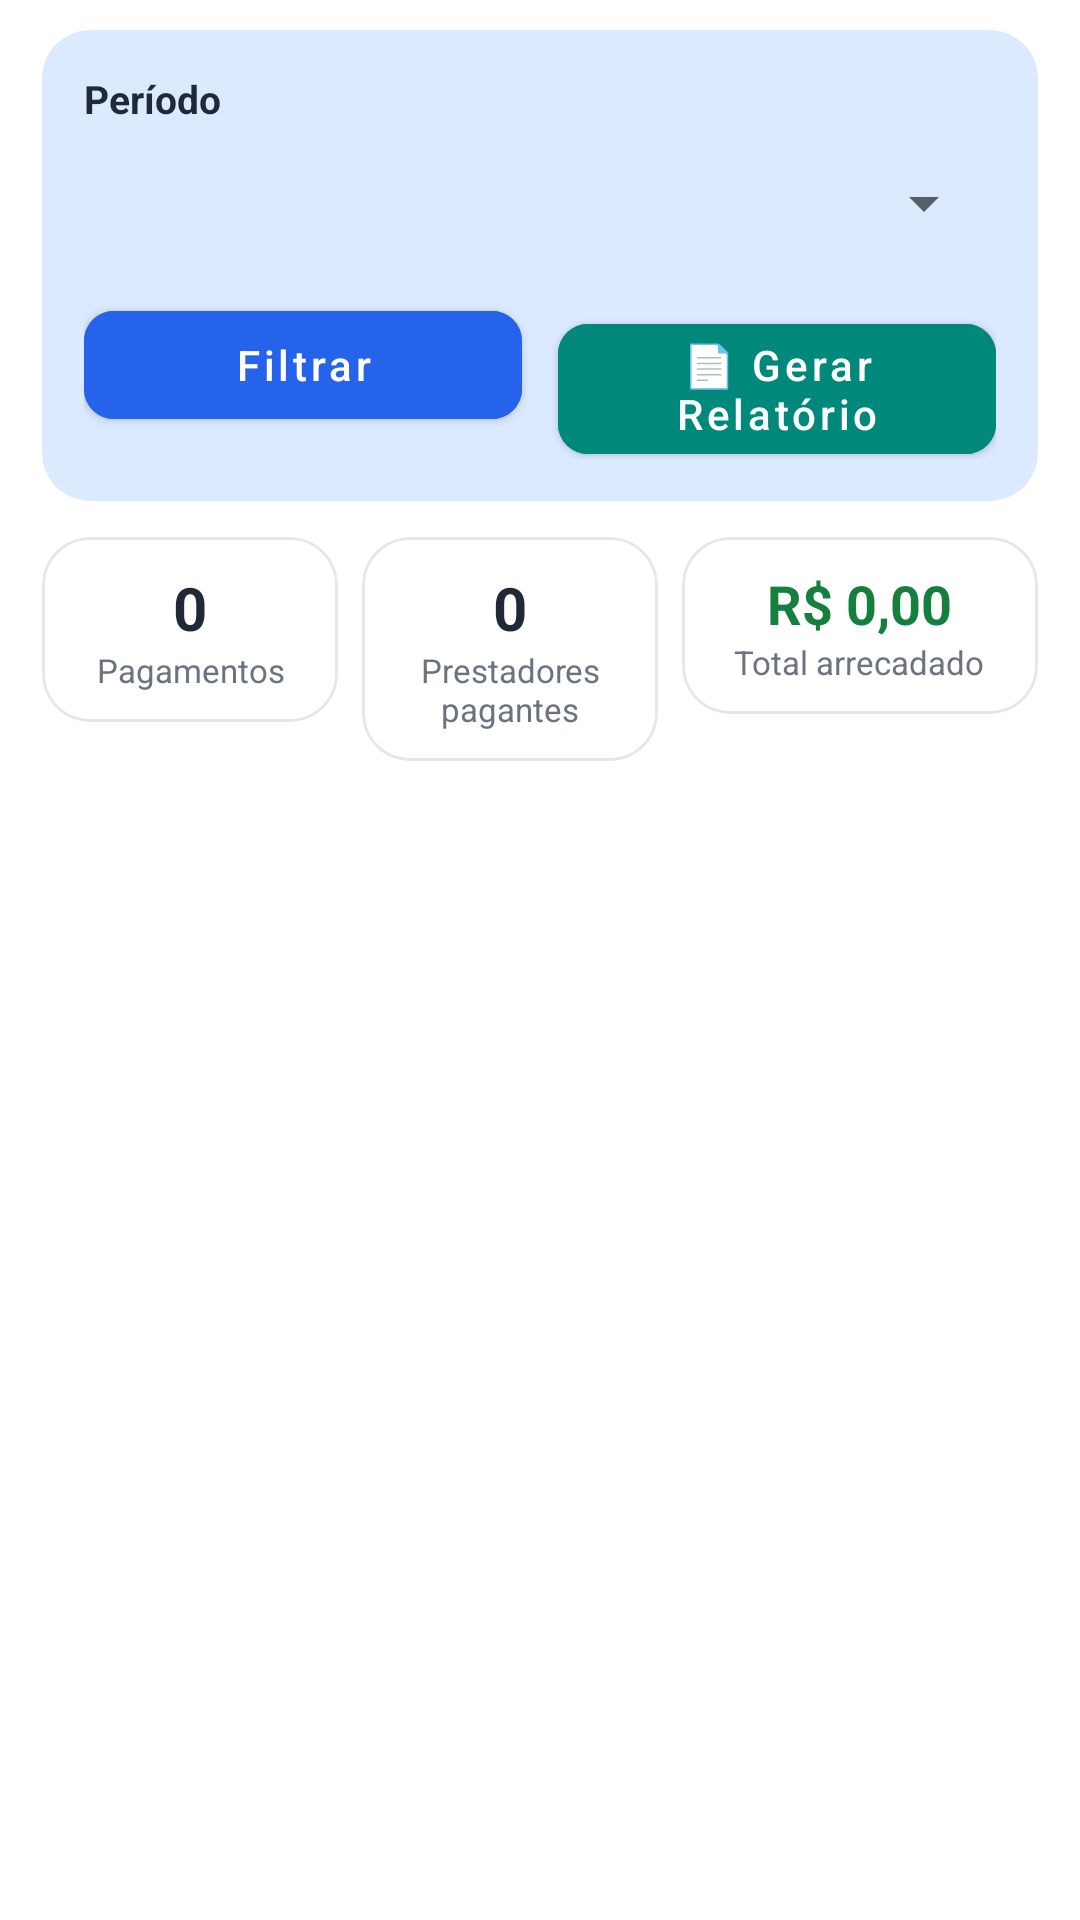

Produce the Android XML layout that renders to this screen, including the resource entries it uses.
<!-- AndroidManifest.xml: application theme Theme.MaterialComponents.Light.NoActionBar -->
<!-- res/layout/secao_financeiro_admin.xml -->
<?xml version="1.0" encoding="utf-8"?>
<ScrollView xmlns:android="http://schemas.android.com/apk/res/android"
    xmlns:app="http://schemas.android.com/apk/res-auto"
    android:layout_width="match_parent"
    android:layout_height="match_parent"
    android:fillViewport="true">

    <LinearLayout
        android:layout_width="match_parent"
        android:layout_height="wrap_content"
        android:orientation="vertical"
        android:paddingStart="14dp"
        android:paddingTop="10dp"
        android:paddingEnd="14dp"
        android:paddingBottom="24dp">

        
        <LinearLayout
            android:id="@+id/layoutFinanceiro"
            android:layout_width="match_parent"
            android:layout_height="wrap_content"
            android:orientation="vertical">

            
            <com.google.android.material.card.MaterialCardView
                style="@style/AdminCard"
                app:cardBackgroundColor="@color/admin_azul_claro"
                app:strokeWidth="0dp">

                <LinearLayout
                    android:layout_width="match_parent"
                    android:layout_height="wrap_content"
                    android:orientation="vertical"
                    android:padding="14dp">

                    <TextView
                        android:layout_width="wrap_content"
                        android:layout_height="wrap_content"
                        android:text="Período"
                        android:textColor="@color/admin_texto"
                        android:textSize="13sp"
                        android:textStyle="bold" />

                    <Spinner
                        android:id="@+id/spinnerPeriodoFinanceiro"
                        android:layout_width="match_parent"
                        android:layout_height="44dp"
                        android:layout_marginTop="4dp" />

                    <LinearLayout
                        android:id="@+id/layoutDatasFinanceiro"
                        android:layout_width="match_parent"
                        android:layout_height="wrap_content"
                        android:orientation="horizontal"
                        android:visibility="gone">

                        <EditText
                            android:id="@+id/etDataInicialFinanceiro"
                            android:layout_width="0dp"
                            android:layout_height="wrap_content"
                            android:layout_marginEnd="6dp"
                            android:layout_weight="1"
                            android:hint="De (dd/mm/aaaa)"
                            android:inputType="number"
                            android:maxLength="10"
                            android:textSize="14sp" />

                        <EditText
                            android:id="@+id/etDataFinalFinanceiro"
                            android:layout_width="0dp"
                            android:layout_height="wrap_content"
                            android:layout_marginStart="6dp"
                            android:layout_weight="1"
                            android:hint="Até (dd/mm/aaaa)"
                            android:inputType="number"
                            android:maxLength="10"
                            android:textSize="14sp" />
                    </LinearLayout>

                    <LinearLayout
                        android:layout_width="match_parent"
                        android:layout_height="wrap_content"
                        android:layout_marginTop="8dp"
                        android:orientation="horizontal">

                        <com.google.android.material.button.MaterialButton
                            android:id="@+id/btnFiltrarFinanceiro"
                            android:layout_width="0dp"
                            android:layout_height="wrap_content"
                            android:layout_marginEnd="6dp"
                            android:layout_weight="1"
                            android:backgroundTint="@color/admin_azul"
                            android:text="Filtrar"
                            android:textAllCaps="false"
                            app:cornerRadius="10dp" />

                        <com.google.android.material.button.MaterialButton
                            android:id="@+id/btnGerarRelatorioFinanceiro"
                            android:layout_width="0dp"
                            android:layout_height="wrap_content"
                            android:layout_marginStart="6dp"
                            android:layout_weight="1"
                            android:backgroundTint="#00897B"
                            android:text="📄 Gerar Relatório"
                            android:textAllCaps="false"
                            app:cornerRadius="10dp" />
                    </LinearLayout>
                </LinearLayout>
            </com.google.android.material.card.MaterialCardView>

            
            <LinearLayout
                android:layout_width="match_parent"
                android:layout_height="wrap_content"
                android:layout_marginTop="12dp"
                android:orientation="horizontal">

                <com.google.android.material.card.MaterialCardView
                    style="@style/AdminCard"
                    android:layout_width="0dp"
                    android:layout_marginEnd="4dp"
                    android:layout_weight="1">

                    <LinearLayout
                        android:layout_width="match_parent"
                        android:layout_height="wrap_content"
                        android:gravity="center"
                        android:orientation="vertical"
                        android:padding="10dp">

                        <TextView
                            android:id="@+id/tvTotalPagamentosFinanceiro"
                            android:layout_width="wrap_content"
                            android:layout_height="wrap_content"
                            android:text="0"
                            android:textColor="@color/admin_cinza_escuro"
                            android:textSize="20sp"
                            android:textStyle="bold" />

                        <TextView
                            android:layout_width="wrap_content"
                            android:layout_height="wrap_content"
                            android:gravity="center"
                            android:text="Pagamentos"
                            android:textColor="@color/admin_texto_secundario"
                            android:textSize="11sp" />
                    </LinearLayout>
                </com.google.android.material.card.MaterialCardView>

                <com.google.android.material.card.MaterialCardView
                    style="@style/AdminCard"
                    android:layout_width="0dp"
                    android:layout_marginStart="4dp"
                    android:layout_marginEnd="4dp"
                    android:layout_weight="1">

                    <LinearLayout
                        android:layout_width="match_parent"
                        android:layout_height="wrap_content"
                        android:gravity="center"
                        android:orientation="vertical"
                        android:padding="10dp">

                        <TextView
                            android:id="@+id/tvPrestadoresPagantesFinanceiro"
                            android:layout_width="wrap_content"
                            android:layout_height="wrap_content"
                            android:text="0"
                            android:textColor="@color/admin_cinza_escuro"
                            android:textSize="20sp"
                            android:textStyle="bold" />

                        <TextView
                            android:layout_width="wrap_content"
                            android:layout_height="wrap_content"
                            android:gravity="center"
                            android:text="Prestadores pagantes"
                            android:textColor="@color/admin_texto_secundario"
                            android:textSize="11sp" />
                    </LinearLayout>
                </com.google.android.material.card.MaterialCardView>

                <com.google.android.material.card.MaterialCardView
                    style="@style/AdminCard"
                    android:layout_width="0dp"
                    android:layout_marginStart="4dp"
                    android:layout_weight="1.2">

                    <LinearLayout
                        android:layout_width="match_parent"
                        android:layout_height="wrap_content"
                        android:gravity="center"
                        android:orientation="vertical"
                        android:padding="10dp">

                        <TextView
                            android:id="@+id/tvTotalArrecadadoFinanceiro"
                            android:layout_width="wrap_content"
                            android:layout_height="wrap_content"
                            android:maxLines="1"
                            android:text="R$ 0,00"
                            android:textColor="@color/admin_verde"
                            android:textSize="18sp"
                            android:textStyle="bold" />

                        <TextView
                            android:layout_width="wrap_content"
                            android:layout_height="wrap_content"
                            android:gravity="center"
                            android:text="Total arrecadado"
                            android:textColor="@color/admin_texto_secundario"
                            android:textSize="11sp" />
                    </LinearLayout>
                </com.google.android.material.card.MaterialCardView>
            </LinearLayout>

            <ProgressBar
                android:id="@+id/progressFinanceiro"
                android:layout_width="wrap_content"
                android:layout_height="wrap_content"
                android:layout_gravity="center_horizontal"
                android:layout_marginTop="20dp"
                android:visibility="gone" />

            <TextView
                android:id="@+id/tvVazioFinanceiro"
                android:layout_width="match_parent"
                android:layout_height="wrap_content"
                android:layout_marginTop="24dp"
                android:gravity="center"
                android:text="Nenhum pagamento encontrado nesse período."
                android:textColor="@color/admin_texto_secundario"
                android:textSize="14sp"
                android:visibility="gone" />

            
            <LinearLayout
                android:id="@+id/containerPagamentos"
                android:layout_width="match_parent"
                android:layout_height="wrap_content"
                android:layout_marginTop="12dp"
                android:orientation="vertical" />
        </LinearLayout>
    </LinearLayout>
</ScrollView>
<!-- resources referenced by this layout -->
<resources>
  <color name="admin_azul">#2563EB</color>
  <color name="admin_azul_claro">#DBEAFE</color>
  <color name="admin_cinza_escuro">#1F2937</color>
  <color name="admin_texto">#1F2937</color>
  <color name="admin_texto_secundario">#6B7280</color>
  <color name="admin_verde">#15803D</color>
  <style name="AdminCard">
          <item name="android:layout_width">match_parent</item>
          <item name="android:layout_height">wrap_content</item>
          <item name="cardBackgroundColor">@android:color/white</item>
          <item name="cardCornerRadius">16dp</item>
          <item name="cardElevation">0dp</item>
          <item name="strokeColor">@color/admin_borda</item>
          <item name="strokeWidth">1dp</item>
      </style>
  <color name="admin_borda">#E5E7EB</color>
</resources>
